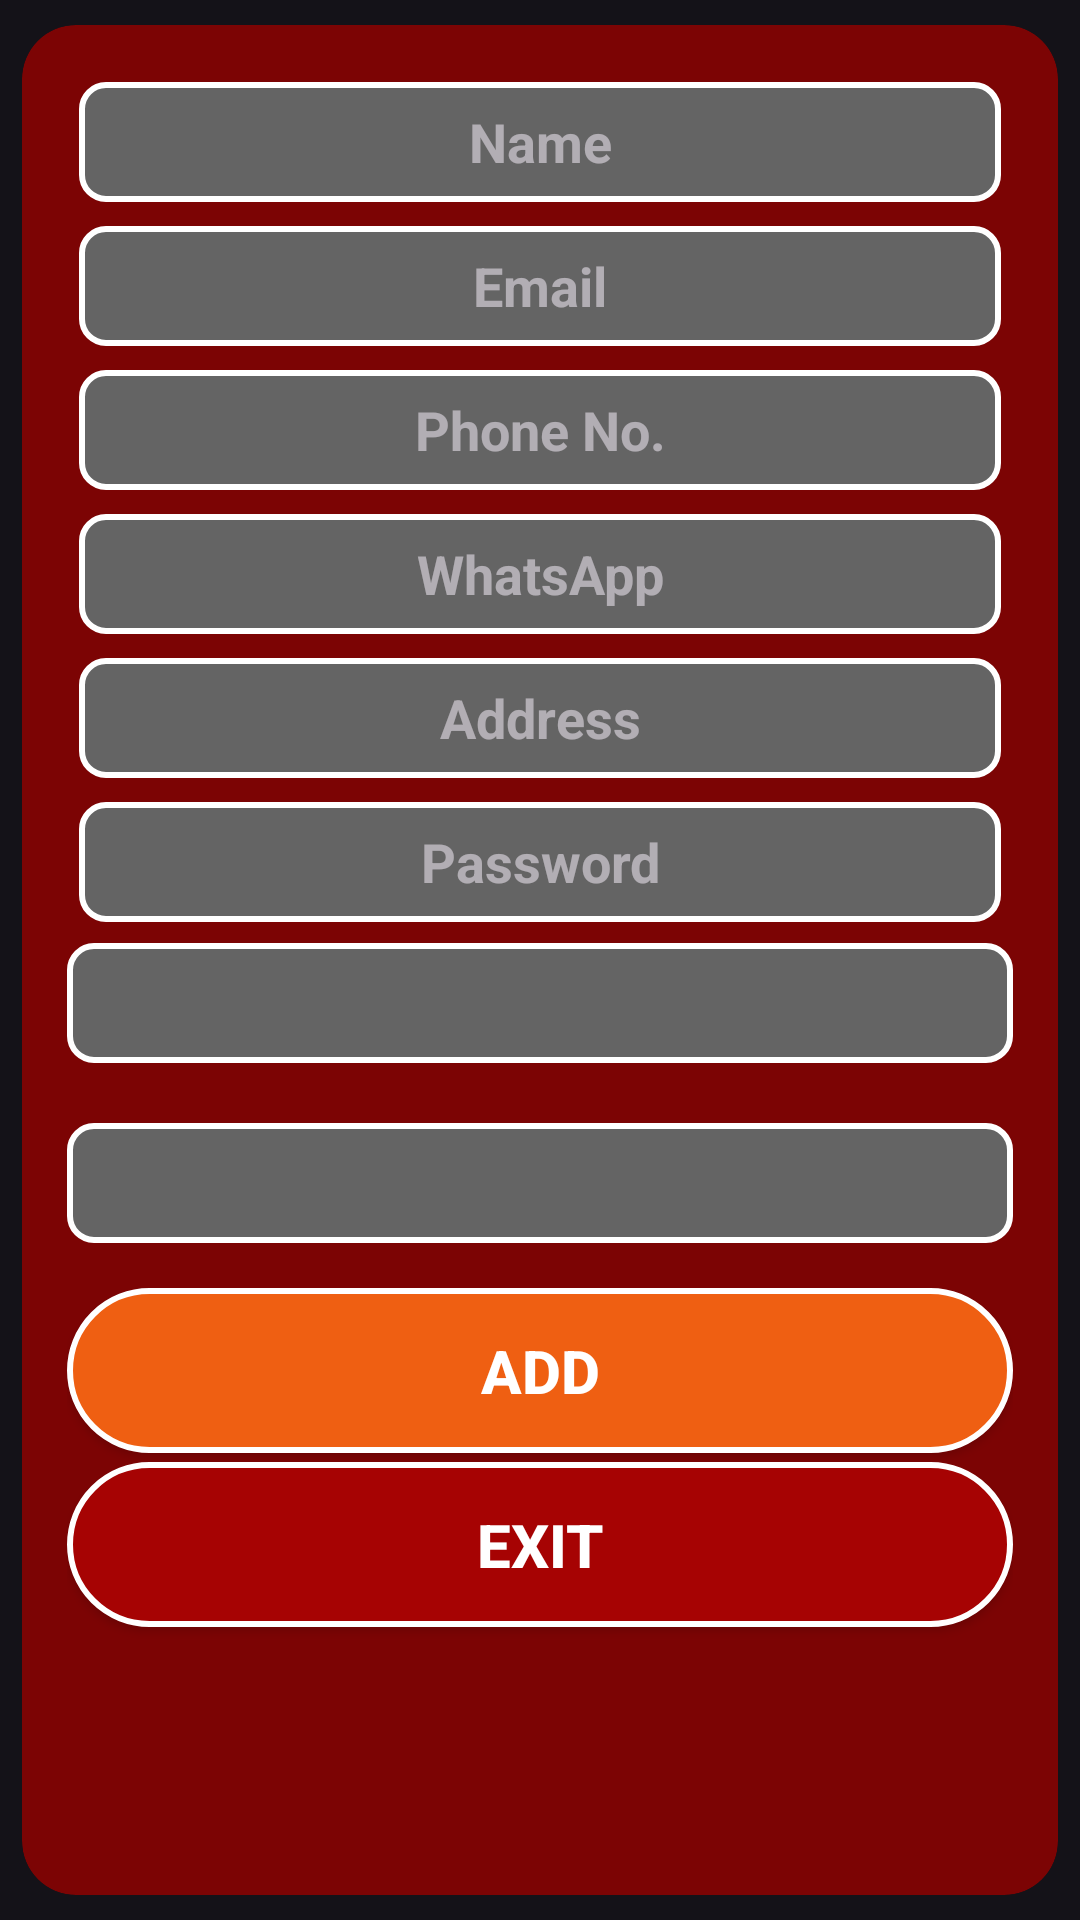

Produce the Android XML layout that renders to this screen, including the resource entries it uses.
<!-- AndroidManifest.xml: application theme Theme.Material3.Dark.NoActionBar -->
<!-- res/layout/alert_dialog_new_user.xml -->
<?xml version="1.0" encoding="utf-8"?>
<androidx.cardview.widget.CardView xmlns:android="http://schemas.android.com/apk/res/android"
    xmlns:app="http://schemas.android.com/apk/res-auto"
    xmlns:tools="http://schemas.android.com/tools"
    android:layout_width="300dp"
    android:layout_height="wrap_content"
    android:background="@color/white"
    android:layoutDirection="ltr"
    android:backgroundTint="#7C0404"
    app:cardCornerRadius="18dp"
    app:cardUseCompatPadding="true"
    >
<LinearLayout
    android:layout_width="match_parent"
    android:layout_height="match_parent"
    android:padding="15sp"
    android:orientation="vertical"
    >
    <EditText
        android:id="@+id/userName"
        android:layout_width="match_parent"
        android:layout_height="40dp"
        android:layout_gravity="center"
        android:gravity="center"
        android:inputType="text"
        android:layout_margin="4dp"
        android:padding="5dp"
        android:hint="Name"
        android:textSize="18dp"
        android:textStyle="bold"
        android:background="@drawable/signup_form_bg"
        />

    <EditText
        android:id="@+id/userEmail"
        android:layout_width="match_parent"
        android:layout_height="40dp"
        android:layout_gravity="center"
        android:gravity="center"
        android:layout_margin="4dp"
        android:padding="5dp"
        android:inputType="textEmailAddress"
        android:hint="Email"
        android:textSize="18dp"
        android:textStyle="bold"
        android:background="@drawable/signup_form_bg"
        />
    <EditText
        android:id="@+id/userPhone"
        android:layout_width="match_parent"
        android:layout_height="40dp"
        android:layout_gravity="center"
        android:gravity="center"
        android:layout_margin="4dp"
        android:padding="5dp"
        android:inputType="phone"
        android:hint="Phone No."
        android:textSize="18dp"
        android:textStyle="bold"
        android:background="@drawable/signup_form_bg"
        />

    <EditText
        android:id="@+id/userWhatsapp"
        android:layout_width="match_parent"
        android:layout_height="40dp"
        android:layout_gravity="center"
        android:gravity="center"
        android:layout_margin="4dp"
        android:padding="5dp"
        android:inputType="phone"
        android:hint="WhatsApp"
        android:textSize="18dp"
        android:textStyle="bold"
        android:background="@drawable/signup_form_bg"
        />
    <EditText
        android:id="@+id/userAddress"
        android:layout_width="match_parent"
        android:layout_height="40dp"
        android:layout_gravity="center"
        android:gravity="center"
        android:layout_margin="4dp"
        android:inputType="text"
        android:padding="5dp"
        android:hint="Address"
        android:textSize="18dp"
        android:textStyle="bold"
        android:background="@drawable/signup_form_bg"
        />

    <EditText
        android:id="@+id/userpswd"
        android:layout_width="match_parent"
        android:layout_height="40dp"
        android:layout_gravity="center"
        android:gravity="center"
        android:layout_margin="4dp"
        android:padding="5dp"
        android:hint="Password"
        android:inputType="textPassword"
        android:textSize="18dp"
        android:textStyle="bold"
        android:background="@drawable/signup_form_bg"
        />




    <androidx.appcompat.widget.AppCompatSpinner
        android:id="@+id/AdminBG"
        android:layout_marginTop="3dp"
        android:layout_width="match_parent"
        android:layout_height="40dp"
        android:background="@drawable/signup_form_bg"
        />
    <androidx.appcompat.widget.AppCompatSpinner
        android:id="@+id/AdminUser"
        android:layout_marginTop="20dp"
        android:layout_width="match_parent"
        android:layout_height="40dp"
        android:background="@drawable/signup_form_bg"
        />

<ProgressBar
    android:id="@+id/progBar"
    android:layout_width="wrap_content"
    android:layout_height="wrap_content"
    android:visibility="gone"
    />
        <androidx.appcompat.widget.AppCompatButton
            android:id="@+id/bloodbank_AddBtn"
            android:layout_width="match_parent"
            android:layout_height="55sp"
            android:layout_marginTop="15sp"
            android:textColor="@color/white"
            android:textStyle="bold"
            android:text="ADD"
            android:textSize="20dp"
            android:layout_marginBottom="3dp"
            android:background="@drawable/box1"
            />
        <androidx.appcompat.widget.AppCompatButton
            android:id="@+id/bloodbank_ExitBtn"
            android:layout_width="match_parent"
            android:layout_height="55sp"
            android:textColor="@color/white"
            android:textStyle="bold"
            android:text="EXIT"
            android:textSize="20dp"
            android:background="@drawable/box11"
            />

</LinearLayout>
</androidx.cardview.widget.CardView>
<!-- resources referenced by this layout -->
<resources>
  <color name="white">#FFFFFFFF</color>
  <!-- drawable box1 (drawable) -->
  <?xml version="1.0" encoding="utf-8"?>
  <shape xmlns:android="http://schemas.android.com/apk/res/android"  android:shape="rectangle">
      <stroke android:color="#FFFFFF"
          android:width="2dp"
          />
      <corners android:topRightRadius="40dp"
          android:bottomLeftRadius="40dp"
          android:topLeftRadius="40dp"
          android:bottomRightRadius="40dp"/>
      <solid android:color="#EF5F12"/>
  </shape>
  <!-- drawable box11 (drawable) -->
  <?xml version="1.0" encoding="utf-8"?>
  <shape xmlns:android="http://schemas.android.com/apk/res/android">
      <stroke android:color="#FFFFFF"
          android:width="2dp"
          />
      <corners android:topRightRadius="40dp"
          android:bottomLeftRadius="40dp"
          android:topLeftRadius="40dp"
          android:bottomRightRadius="40dp"/>
      <solid android:color="#A60303"/>
  
  </shape>
  <!-- drawable signup_form_bg (drawable) -->
  <?xml version="1.0" encoding="utf-8"?>
  <shape xmlns:android="http://schemas.android.com/apk/res/android">
      <stroke android:color="#FFFFFF"
          android:width="2dp"
          />
      <solid android:color="#646464"/>
      <corners android:radius="8sp"/>
  </shape>
</resources>
